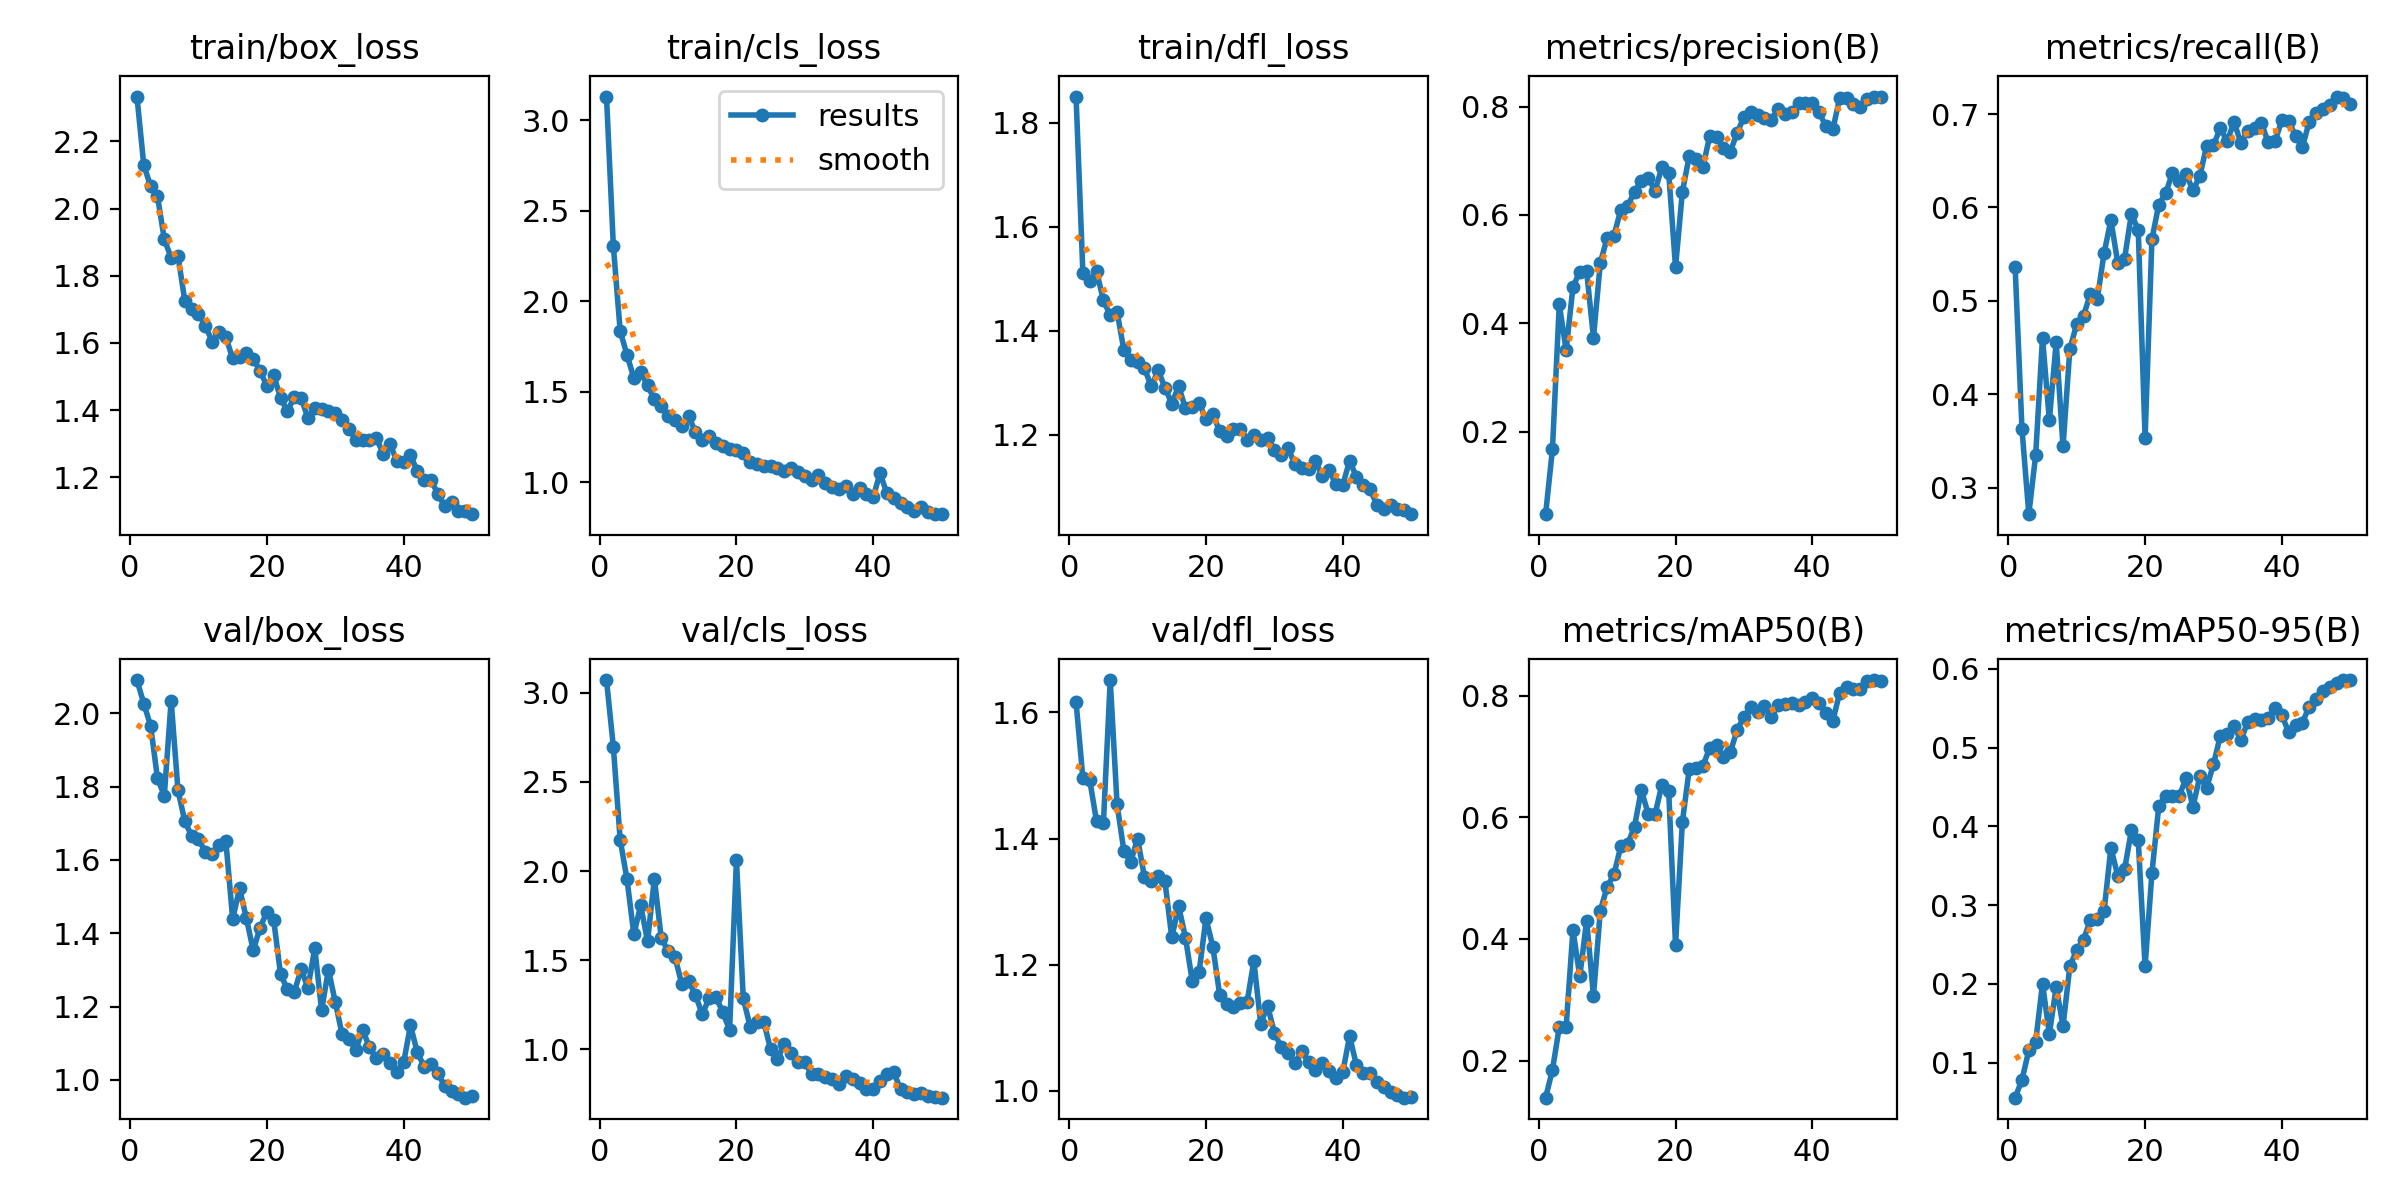

Values plotted in this chart, from the file beside it:
epoch, time, train/box_loss, train/cls_loss, train/dfl_loss, metrics/precision(B), metrics/recall(B), metrics/mAP50(B), metrics/mAP50-95(B), val/box_loss, val/cls_loss, val/dfl_loss, lr/pg0, lr/pg1, lr/pg2
1, 207.3, 2.334, 3.13, 1.851, 0.04783, 0.5361, 0.1389, 0.05562, 2.091, 3.072, 1.616, 0.00036, 0.00036, 0.00036
2, 404.2, 2.13, 2.306, 1.511, 0.1674, 0.3628, 0.1844, 0.07844, 2.027, 2.698, 1.496, 0.0007253, 0.0007253, 0.0007253
3, 630.1, 2.067, 1.836, 1.497, 0.4351, 0.2719, 0.2549, 0.1157, 1.966, 2.176, 1.493, 0.001076, 0.001076, 0.001076
4, 899, 2.037, 1.704, 1.515, 0.3504, 0.3351, 0.2554, 0.1268, 1.823, 1.954, 1.427, 0.001411, 0.001411, 0.001411
5, 1122, 1.909, 1.576, 1.459, 0.4671, 0.4606, 0.4149, 0.2005, 1.775, 1.645, 1.424, 0.001731, 0.001731, 0.001731
6, 1330, 1.853, 1.607, 1.43, 0.4953, 0.3724, 0.3382, 0.1364, 2.034, 1.808, 1.651, 0.001802, 0.001802, 0.001802
7, 1540, 1.859, 1.536, 1.436, 0.4959, 0.4556, 0.4303, 0.196, 1.79, 1.606, 1.454, 0.001762, 0.001762, 0.001762
8, 1766, 1.725, 1.458, 1.363, 0.3736, 0.3443, 0.3063, 0.1468, 1.705, 1.958, 1.38, 0.001723, 0.001723, 0.001723
9, 2006, 1.701, 1.419, 1.344, 0.5118, 0.4486, 0.4464, 0.2224, 1.666, 1.626, 1.363, 0.001683, 0.001683, 0.001683
10, 2233, 1.687, 1.368, 1.34, 0.5575, 0.4753, 0.4857, 0.2432, 1.656, 1.552, 1.4, 0.001644, 0.001644, 0.001644
11, 2446, 1.651, 1.346, 1.328, 0.5619, 0.4843, 0.5064, 0.2562, 1.622, 1.52, 1.339, 0.001604, 0.001604, 0.001604
12, 2649, 1.604, 1.311, 1.293, 0.6099, 0.5077, 0.5527, 0.2814, 1.617, 1.367, 1.332, 0.001564, 0.001564, 0.001564
13, 2862, 1.633, 1.366, 1.324, 0.6165, 0.5019, 0.5562, 0.2825, 1.641, 1.381, 1.341, 0.001525, 0.001525, 0.001525
14, 3071, 1.617, 1.28, 1.291, 0.6429, 0.5509, 0.5849, 0.2922, 1.651, 1.307, 1.332, 0.001485, 0.001485, 0.001485
15, 3254, 1.554, 1.235, 1.26, 0.6631, 0.5866, 0.6454, 0.373, 1.439, 1.196, 1.243, 0.001446, 0.001446, 0.001446
16, 3457, 1.556, 1.256, 1.294, 0.6682, 0.5408, 0.6053, 0.3373, 1.523, 1.286, 1.293, 0.001406, 0.001406, 0.001406
17, 3668, 1.57, 1.218, 1.251, 0.6445, 0.5453, 0.6049, 0.3455, 1.441, 1.296, 1.243, 0.001366, 0.001366, 0.001366
18, 3896, 1.553, 1.203, 1.253, 0.6878, 0.5932, 0.6537, 0.3951, 1.353, 1.208, 1.173, 0.001327, 0.001327, 0.001327
19, 4144, 1.517, 1.184, 1.261, 0.6779, 0.5759, 0.6434, 0.3824, 1.415, 1.109, 1.189, 0.001287, 0.001287, 0.001287
20, 4368, 1.471, 1.18, 1.23, 0.5034, 0.3533, 0.39, 0.2222, 1.458, 2.062, 1.274, 0.001248, 0.001248, 0.001248
21, 4579, 1.503, 1.163, 1.239, 0.6428, 0.5659, 0.5925, 0.3408, 1.435, 1.287, 1.228, 0.001208, 0.001208, 0.001208
22, 4804, 1.436, 1.112, 1.207, 0.7081, 0.6031, 0.679, 0.4257, 1.288, 1.128, 1.152, 0.001168, 0.001168, 0.001168
23, 5019, 1.396, 1.101, 1.197, 0.7031, 0.6151, 0.6807, 0.4388, 1.247, 1.152, 1.138, 0.001129, 0.001129, 0.001129
24, 5229, 1.439, 1.09, 1.211, 0.6878, 0.6368, 0.6845, 0.4383, 1.239, 1.154, 1.133, 0.001089, 0.001089, 0.001089
25, 5444, 1.437, 1.089, 1.211, 0.7461, 0.628, 0.7149, 0.4389, 1.302, 1, 1.139, 0.00105, 0.00105, 0.00105
26, 5654, 1.376, 1.077, 1.191, 0.7438, 0.6361, 0.7191, 0.4613, 1.251, 0.9442, 1.14, 0.00101, 0.00101, 0.00101
27, 5887, 1.407, 1.062, 1.2, 0.7232, 0.6182, 0.6989, 0.4249, 1.359, 1.031, 1.206, 0.0009704, 0.0009704, 0.0009704
28, 6105, 1.404, 1.081, 1.191, 0.7167, 0.6335, 0.7069, 0.4636, 1.19, 0.9778, 1.106, 0.0009308, 0.0009308, 0.0009308
29, 6315, 1.396, 1.056, 1.194, 0.751, 0.6659, 0.7437, 0.4489, 1.301, 0.9317, 1.135, 0.0008912, 0.0008912, 0.0008912
30, 6529, 1.391, 1.038, 1.171, 0.781, 0.6665, 0.7654, 0.4791, 1.212, 0.9278, 1.092, 0.0008516, 0.0008516, 0.0008516
31, 6750, 1.371, 1.012, 1.161, 0.7902, 0.6852, 0.7809, 0.5148, 1.124, 0.8595, 1.069, 0.000812, 0.000812, 0.000812
32, 6977, 1.344, 1.04, 1.174, 0.7848, 0.6706, 0.7727, 0.5177, 1.11, 0.8643, 1.059, 0.0007724, 0.0007724, 0.0007724
33, 7192, 1.312, 0.9966, 1.144, 0.7783, 0.6915, 0.7834, 0.5274, 1.082, 0.8432, 1.044, 0.0007328, 0.0007328, 0.0007328
34, 7401, 1.31, 0.9752, 1.135, 0.776, 0.6693, 0.7649, 0.5098, 1.136, 0.831, 1.062, 0.0006932, 0.0006932, 0.0006932
35, 7673, 1.31, 0.9621, 1.134, 0.7956, 0.6814, 0.7852, 0.5323, 1.089, 0.8066, 1.046, 0.0006536, 0.0006536, 0.0006536
36, 7865, 1.317, 0.9818, 1.151, 0.7865, 0.6845, 0.7872, 0.5363, 1.059, 0.85, 1.034, 0.000614, 0.000614, 0.000614
37, 8085, 1.269, 0.9353, 1.12, 0.7904, 0.6906, 0.7891, 0.5355, 1.071, 0.8358, 1.044, 0.0005744, 0.0005744, 0.0005744
38, 8302, 1.298, 0.9708, 1.132, 0.8069, 0.6696, 0.7856, 0.5383, 1.046, 0.81, 1.031, 0.0005348, 0.0005348, 0.0005348
39, 8488, 1.25, 0.9332, 1.105, 0.8063, 0.6706, 0.7898, 0.5508, 1.021, 0.7787, 1.02, 0.0004952, 0.0004952, 0.0004952
40, 8675, 1.245, 0.9205, 1.104, 0.8068, 0.6937, 0.7967, 0.5411, 1.048, 0.777, 1.029, 0.0004556, 0.0004556, 0.0004556
41, 8867, 1.266, 1.051, 1.15, 0.7893, 0.6925, 0.7878, 0.5198, 1.149, 0.8239, 1.087, 0.000416, 0.000416, 0.000416
42, 9020, 1.217, 0.9399, 1.119, 0.7632, 0.6766, 0.7717, 0.5288, 1.075, 0.861, 1.04, 0.0003764, 0.0003764, 0.0003764
43, 9221, 1.193, 0.9141, 1.103, 0.7579, 0.6643, 0.7591, 0.5319, 1.036, 0.8708, 1.028, 0.0003368, 0.0003368, 0.0003368
44, 9417, 1.192, 0.8858, 1.095, 0.8154, 0.6919, 0.8048, 0.5521, 1.042, 0.7764, 1.028, 0.0002972, 0.0002972, 0.0002972
45, 9619, 1.15, 0.8656, 1.066, 0.8152, 0.7014, 0.8146, 0.5624, 1.018, 0.7623, 1.014, 0.0002576, 0.0002576, 0.0002576
46, 9819, 1.113, 0.8439, 1.058, 0.8044, 0.7049, 0.8116, 0.5719, 0.9829, 0.7516, 1.005, 0.000218, 0.000218, 0.000218
47, 9997, 1.126, 0.8622, 1.065, 0.7983, 0.7091, 0.8106, 0.5773, 0.9685, 0.7544, 0.9976, 0.0001784, 0.0001784, 0.0001784
48, 10184, 1.098, 0.8344, 1.058, 0.8132, 0.7187, 0.8241, 0.5823, 0.9602, 0.7357, 0.9933, 0.0001388, 0.0001388, 0.0001388
49, 10372, 1.099, 0.8246, 1.056, 0.8177, 0.7174, 0.826, 0.5859, 0.9514, 0.7329, 0.989, 9.92e-05, 9.92e-05, 9.92e-05
50, 10551, 1.09, 0.8252, 1.048, 0.8185, 0.7109, 0.8247, 0.5858, 0.9555, 0.729, 0.9902, 5.96e-05, 5.96e-05, 5.96e-05
